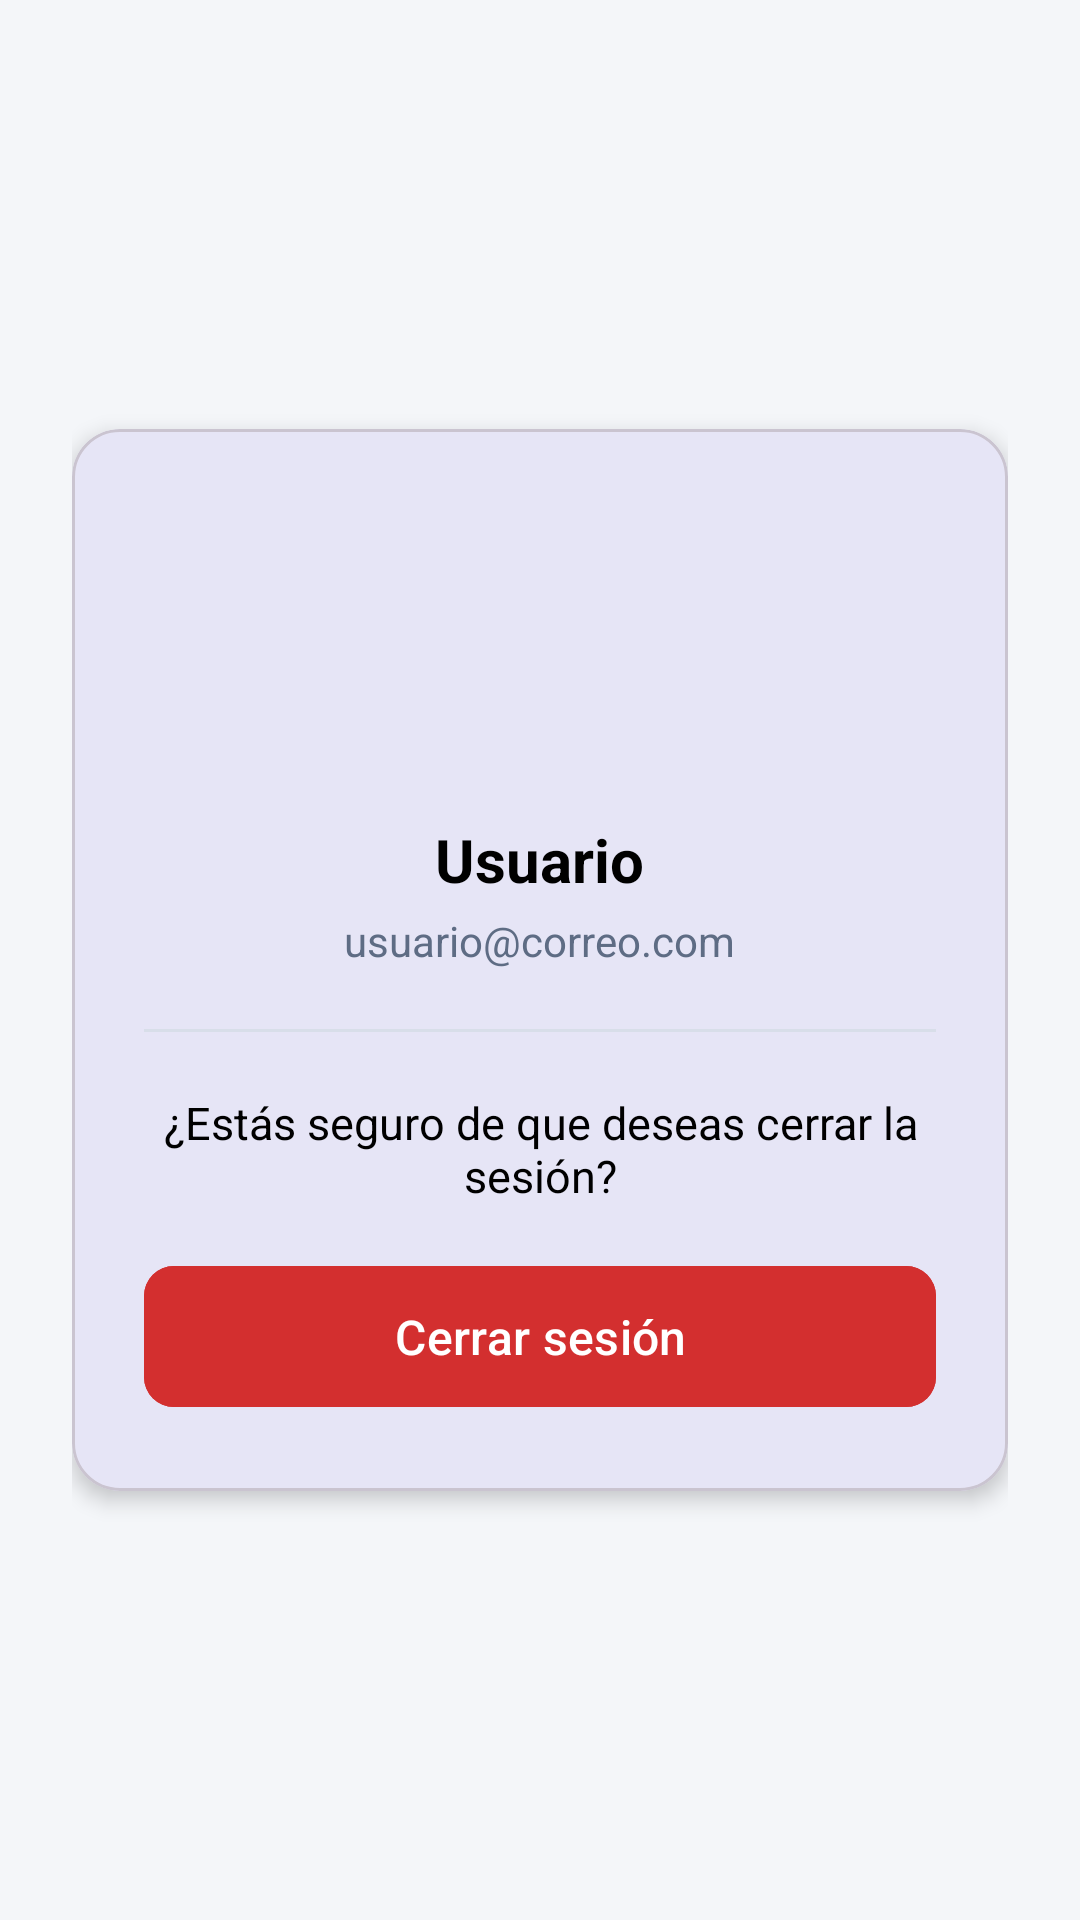

Reconstruct the res/layout file that produces this screen, plus the resources it refers to.
<!-- AndroidManifest.xml: application theme Theme.AppGestionEventosUni -->
<!-- res/layout/fragment_cerrar_sesion.xml -->
<?xml version="1.0" encoding="utf-8"?>
<LinearLayout xmlns:android="http://schemas.android.com/apk/res/android"
    xmlns:tools="http://schemas.android.com/tools"
    xmlns:app="http://schemas.android.com/apk/res-auto"
    android:layout_width="match_parent"
    android:layout_height="match_parent"
    android:orientation="vertical"
    android:gravity="center"
    android:background="@color/gray_bg"
    android:padding="24dp"
    tools:context=".Fragmentos.FragmentCerrarSesion">

    <com.google.android.material.card.MaterialCardView
        android:layout_width="match_parent"
        android:layout_height="wrap_content"
        app:cardCornerRadius="16dp"
        app:cardElevation="4dp"
        app:contentPadding="24dp">

        <LinearLayout
            android:layout_width="match_parent"
            android:layout_height="wrap_content"
            android:orientation="vertical"
            android:gravity="center">

            <ImageView
                android:id="@+id/IvPerfilUsuario"
                android:layout_width="90dp"
                android:layout_height="90dp"
                android:src="@drawable/img_perfil"
                android:contentDescription="Foto de perfil" />

            <TextView
                android:id="@+id/TvNombreUsuario"
                android:layout_width="wrap_content"
                android:layout_height="wrap_content"
                android:text="Usuario"
                android:textSize="20sp"
                android:textStyle="bold"
                android:textColor="@color/black"
                android:layout_marginTop="16dp" />

            <TextView
                android:id="@+id/TvEmailUsuario"
                android:layout_width="wrap_content"
                android:layout_height="wrap_content"
                android:text="usuario@correo.com"
                android:textSize="14sp"
                android:textColor="@color/gray_text"
                android:layout_marginTop="4dp" />

            <View
                android:layout_width="match_parent"
                android:layout_height="1dp"
                android:background="@color/gray_border"
                android:layout_marginTop="20dp"
                android:layout_marginBottom="20dp" />

            <TextView
                android:layout_width="wrap_content"
                android:layout_height="wrap_content"
                android:text="@string/mensaje_cerrar_sesion_pregunta"
                android:textSize="15sp"
                android:textColor="@color/black"
                android:gravity="center"
                android:layout_marginBottom="16dp" />

            <com.google.android.material.button.MaterialButton
                android:id="@+id/BtnCerrarSesion"
                android:layout_width="match_parent"
                android:layout_height="55dp"
                android:text="@string/Btn_cerrar_sesion"
                android:textAllCaps="false"
                android:textSize="16sp"
                android:backgroundTint="@color/red_logout"
                app:icon="@drawable/ic_cerrar_sesion"
                app:iconGravity="textStart"
                app:cornerRadius="10dp" />

        </LinearLayout>
    </com.google.android.material.card.MaterialCardView>

</LinearLayout>
<!-- resources referenced by this layout -->
<resources>
  <color name="black">#FF000000</color>
  <color name="gray_bg">#F4F6F9</color>
  <color name="gray_border">#D8DEE9</color>
  <color name="gray_text">#5E6C84</color>
  <color name="red_logout">#D32F2F</color>
  <string name="Btn_cerrar_sesion">Cerrar sesión</string>
  <string name="mensaje_cerrar_sesion_pregunta">¿Estás seguro de que deseas cerrar la sesión?</string>
  <style name="Theme.AppGestionEventosUni" parent="Base.Theme.AppGestionEventosUni" />
  <style name="Base.Theme.AppGestionEventosUni" parent="Theme.Material3.DayNight.NoActionBar">
          
          <item name="colorPrimary">@color/colorPrimary</item>
          <item name="colorPrimaryVariant">@color/colorPrimaryDark</item>
          <item name="colorOnPrimary">@color/white</item>
          <item name="colorSecondary">@color/colorAccent</item>
          <item name="colorOnSecondary">@color/black</item>
          <item name="colorSecondaryContainer">@color/unison_blue_light</item>
          <item name="colorOnSecondaryContainer">@color/colorPrimaryDark</item>
          <item name="android:statusBarColor">@color/colorPrimaryDark</item>
      </style>
  <color name="colorPrimary">#003DA5</color>
  <color name="colorPrimaryDark">#002D72</color>
  <color name="white">#FFFFFFFF</color>
  <color name="colorAccent">#FFB81C</color>
  <color name="unison_blue_light">#E6EEF8</color>
</resources>
